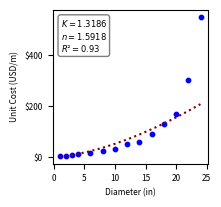
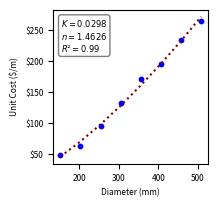
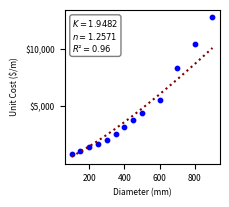
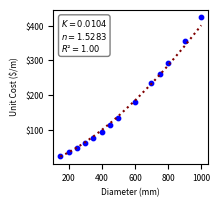
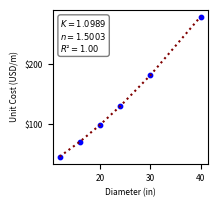
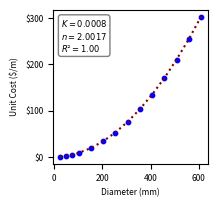
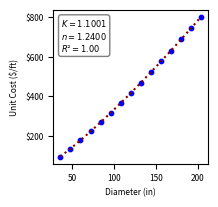
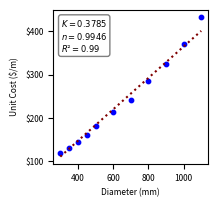
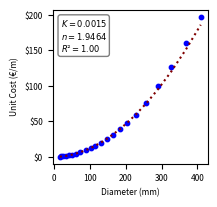
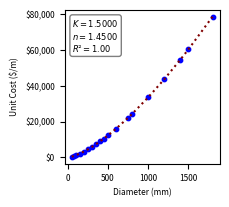
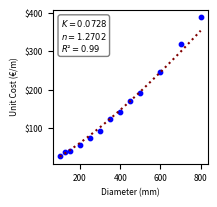
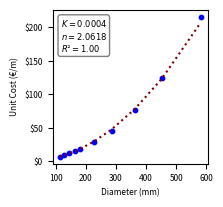

These figures' Python source, in order:
# -*- coding: utf-8 -*-
"""
Created on Fri Jan  1 21:33:17 2021

@author: Andrés Jaramillo
"""



import itertools
import matplotlib.pyplot as plt 
from matplotlib import cm
from scipy.interpolate import griddata
from scipy.stats import linregress
import matplotlib.gridspec as gridspec
from mpl_toolkits.mplot3d import Axes3D
from mpl_toolkits.axes_grid1 import make_axes_locatable
import numpy as np
import math
from scipy.spatial import ConvexHull
from PIL import Image
import matplotlib.patches as mpatches


Figures=["Fig_S1.tiff","Fig_S2.tiff","Fig_S3.tiff","Fig_S4.tiff","Fig_S5.tiff",
         "Fig_S6.tiff","Fig_S7.tiff","Fig_S8.tiff","Fig_S9.tiff","Fig_S10.tiff",
         "Fig_S11.tiff","Fig_S12.tiff","Fig_S13.tiff"]
Diameter_Units=["in","mm","mm","mm","in","mm","in",
                "mm","mm","mm","mm","mm","mm"]
UnitCost_Units=["USD/m","$/m","$/m","$/m","USD/m","$/m","$/ft",
                "$/m","€/m","$/m","€/m","€/m","€/m"]

Diameters=[[1,2,3,4,6,8,10,12,14,16,18,20,22,24],[152,203,254,305,356,407,458,509],
           [100,150,200,250,300,350,400,450,500,600,700,800,900],[150,200,250,300,350,400,450,500,600,700,750,800,900,1000],
           [12,16,20,24,30,40],[25.4,50.8,76.2,101.6,152.4,203.2,254.0,304.8,355.6,406.4,457.2,508.0,558.8,609.6],
           [36,48,60,72,84,96,108,120,132,144,156,168,180,192,204],[300,350,400,450,500,600,700,800,900,1000,1100],
           [16.0,20.4,26.0,32.6,40.8,51.4,61.4,73.6,90.0,102.2,114.6,130.8,147.2,163.6,184.0,204.6,229.2,257.8,290.6,327.4,368.2,409.2],
           [50,75,100,150,200,250,300,350,400,450,500,600,750,800,1000,1200,1400,1500,1800],
           [100,125,150,200,250,300,350,400,450,500,600,700,800],[100,125,150,200,250,300,350,400,450,500,600,700,800],
           [113.0,126.6,144.6,162.8,180.8,226.2,285.0,361.8,452.2,581.8]]


UnitCosts=[[2,5,8,11,16,23,32,50,60,90,130,170,300,550],[49.54,63.32,94.82,132.87,170.93,194.88,232.94,264.10],
           [860,1160,1470,1700,2080,2640,3240,3810,4400,5580,8360,10400,12800],[24.5,35.2,47.4,61.2,76.5,93.6,113.8,134.0,180.2,234.7,261.2,291.7,355.3,426.7],
           [45.70,70.40,98.40,129.30,180.70,278.30],[0.52,2.10,4.72,8.40,18.90,33.60,52.50,75.59,102.89,134.39,170.09,209.98,254.08,302.37],
           [93.59,133.70,176.32,221.05,267.61,315.80,365.46,416.46,468.71,522.11,576.59,632.09,688.54,745.91,804.14],
           [118,129,145,160,181,214,242,285,325,370,434],[0.38,0.56,0.88,1.35,2.02,3.21,4.44,6.45,9.59,11.98,14.93,19.61,24.78,30.55,38.71,47.63,59.70,75.61,99.58,126.48,160.29,197.71],
           [436.11,785.11,1191.49,2144.98,3255.25,4498.88,5860.26,7328.08,8893.61,10549.93,12291.30,16010.71,22127.38,24298.07,33580.82,43742.55,54698.69,60453.80,78747.43],
           [27.7,38.0,40.5,55.4,75.0,92.4,123.1,141.9,169.3,191.5,246.0,319.6,391.1],[27.7,38.0,40.5,55.4,75.0,92.4,123.1,141.9,169.3,191.5,246.0,319.6,391.1],
           [7.22,9.10,11.92,14.84,18.38,28.60,45.39,76.32,124.64,215.85]]

Networks=list()
for i in range(13):
    Var=dict()
    Var["Name"]=Figures[i]
    Var["DU"]=Diameter_Units[i]
    Var["UCU"]=UnitCost_Units[i]
    Var["D"]=Diameters[i]
    Var["UC"]=UnitCosts[i]
    Networks.append(Var)

for i in Networks: 
    LND=[np.log(j) for j in i["D"]]
    LNU=[np.log(j) for j in i["UC"]]
    
    m,b,r,p,std=linregress(LND,LNU)
    K=np.exp(b)
    n=m
    CD=r**2
    
    Y=[K*j**n for j in i["D"]]
    
    fig=plt.figure(dpi=600)
    ax = fig.add_subplot()
    fig.set_size_inches(2,2)
    ax.scatter(i["D"],i["UC"], c='blue',s=10, marker='o', alpha=1)
    ax.plot(i["D"],Y,c='maroon',linestyle='dotted')
    ax.set_xlabel('Diameter ('+i["DU"]+')',fontsize=6)
    ax.set_ylabel('Unit Cost ('+i["UCU"]+')',fontsize=6)
    textstr = '\n'.join((
        r'$K=%.4f$' % (K, ),
        r'$n=%.4f$' % (n, ),
        r'$R$'+chr(0x00b2)+'$=%.2f$' % (CD, )))
    props = dict(boxstyle='round', facecolor='None', alpha=0.5)
    ax.text(0.05, 0.95, textstr, transform=ax.transAxes, fontsize=6,
            verticalalignment='top', bbox=props)
    ax.set_yticklabels(['${:,}'.format(int(x)) for x in ax.get_yticks().tolist()],fontsize=6)
    ax.tick_params(axis="x",labelsize=6)
    plt.savefig(i["Name"], dpi=500,bbox_inches = 'tight')
